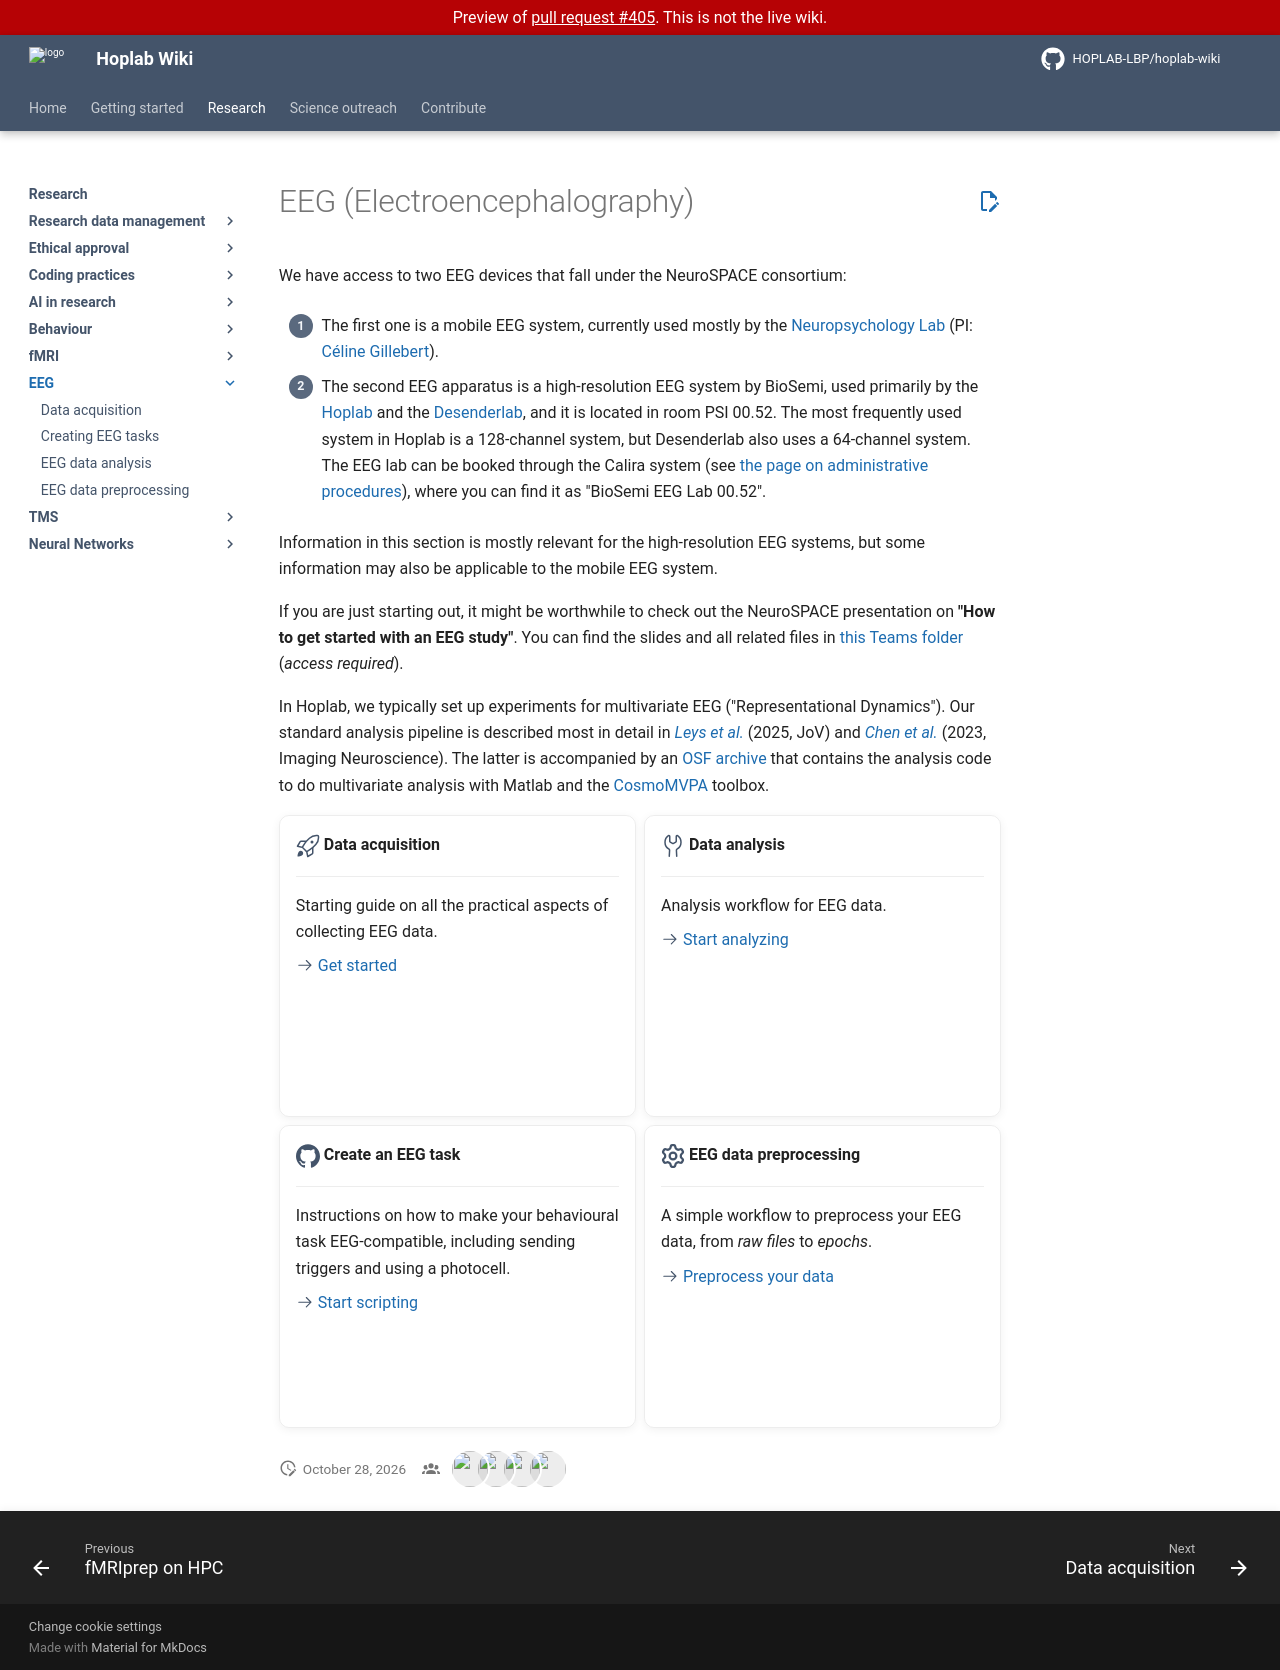

repository: HOPLAB-LBP/hoplab-wiki · page: pr-preview/pr-405/research/eeg/index.html · generator: mkdocs

# EEG (Electroencephalography)

We have access to two EEG devices that fall under the NeuroSPACE consortium:

1. The first one is a mobile EEG system, currently used mostly by the [Neuropsychology Lab](https://www.neuropsychologylab.be/) (PI: [Céline Gillebert](https://www.kuleuven.be/wieiswie/en/person/00049589)).

2. The second EEG apparatus is a high-resolution EEG system by BioSemi, used primarily by the [Hoplab](https://www.hoplab.be/) and the [Desenderlab](https://desenderlab.com/), and it is located in room PSI 00.52. The most frequently used system in Hoplab is a 128-channel system, but Desenderlab also uses a 64-channel system. The EEG lab can be booked through the Calira system (see [the page on administrative procedures](../../get-started/admin-procedures.md#reserve-equipment-or-a-room-for-testing)), where you can find it as "BioSemi EEG Lab 00.52".

Information in this section is mostly relevant for the high-resolution EEG systems, but some information may also be applicable to the mobile EEG system.

If you are just starting out, it might be worthwhile to check out the NeuroSPACE presentation on **"How to get started with an EEG study"**. You can find the slides and all related files in [this Teams folder](https://kuleuven.sharepoint.com/:f:/r/sites/T0005824/Shared%20Documents/General/NeuroSPACE%20meetings/2025-11-10?csf=1&web=1&e=keKzTe) (*access required*).

In Hoplab, we typically set up experiments for multivariate EEG ("Representational Dynamics"). Our standard analysis pipeline is described most in detail in *[Leys et al.](https://jov.arvojournals.org/article.aspx?articleid=2811037)* (2025, JoV) and *[Chen et al.](https://direct.mit.edu/imag/article/doi/10.1162/imag_a_00006/116700/The-representational-dynamics-of-the-animal)* (2023, Imaging Neuroscience). The latter is accompanied by an [OSF archive](https://osf.io/d5egu/) that contains the analysis code to do multivariate analysis with Matlab and the [CosmoMVPA](https://www.cosmomvpa.org/) toolbox.

<div class="grid cards" markdown>

- :octicons-rocket-24:{ .lg .middle } __Data acquisition__

    ---

    Starting guide on all the practical aspects of collecting EEG data.

    [:octicons-arrow-right-24: Get started](eeg-acquisition.md)

- :octicons-tools-24:{ .lg .middle } __Data analysis__

    ---

    Analysis workflow for EEG data.

    [:octicons-arrow-right-24: Start analyzing](eeg-analysis.md)

- :simple-github:{ .lg .middle } __Create an EEG task__

    ---

    Instructions on how to make your behavioural task EEG-compatible, including sending triggers and using a photocell.

    [:octicons-arrow-right-24: Start scripting](eeg-task.md)

- :octicons-gear-16:{ .lg .middle } __EEG data preprocessing__

    ---

    A simple workflow to preprocess your EEG data, from *raw files* to *epochs*.

    [:octicons-arrow-right-24: Preprocess your data](analysis/eeg-preprocessing.md)

</div>

<!--
=== EEG Section TODOs ===

__TODO__: [Analysis page] Document the lab's standard multivariate EEG analysis approach
(Representational Dynamics per Chen et al. 2023 and Leys et al. 2025), including how to
use the CoSMoMVPA toolbox. The OSF archive (https://osf.io/d5egu/) has code but no README
— add explanatory context on this page.

__TODO__: [Analysis page] Describe the preprocessing pipeline (filtering, re-referencing,
artifact detection/correction, ICA, epoching, baseline correction). Note: no preprocessing
script is currently available on the OSF archive.

__TODO__: [Lab setup] Document default EEG lab hardware configuration — photocell placement,
screen resolution, response box setup, and config file structure.

__TODO__: [Lab setup] Document correct PsychoPy settings for EEG, including timing delays
and trigger configuration.

__TODO__: [Lab setup] Document EOG recording setup and electrode placement.

__TODO__: [Lab setup] Add a troubleshooting section for common errors (e.g., triggers not
registering, USB serial connection failures, timing drift).

__TODO__: [Task page] Create and link a PsychoPy EEG task template implementing triggers,
photocell, and timing best practices.

__TODO__: [Eyetracking] Document concurrent EEG-eyetracking setup, including hardware
configuration, synchronisation, and data integration workflow.
-->
